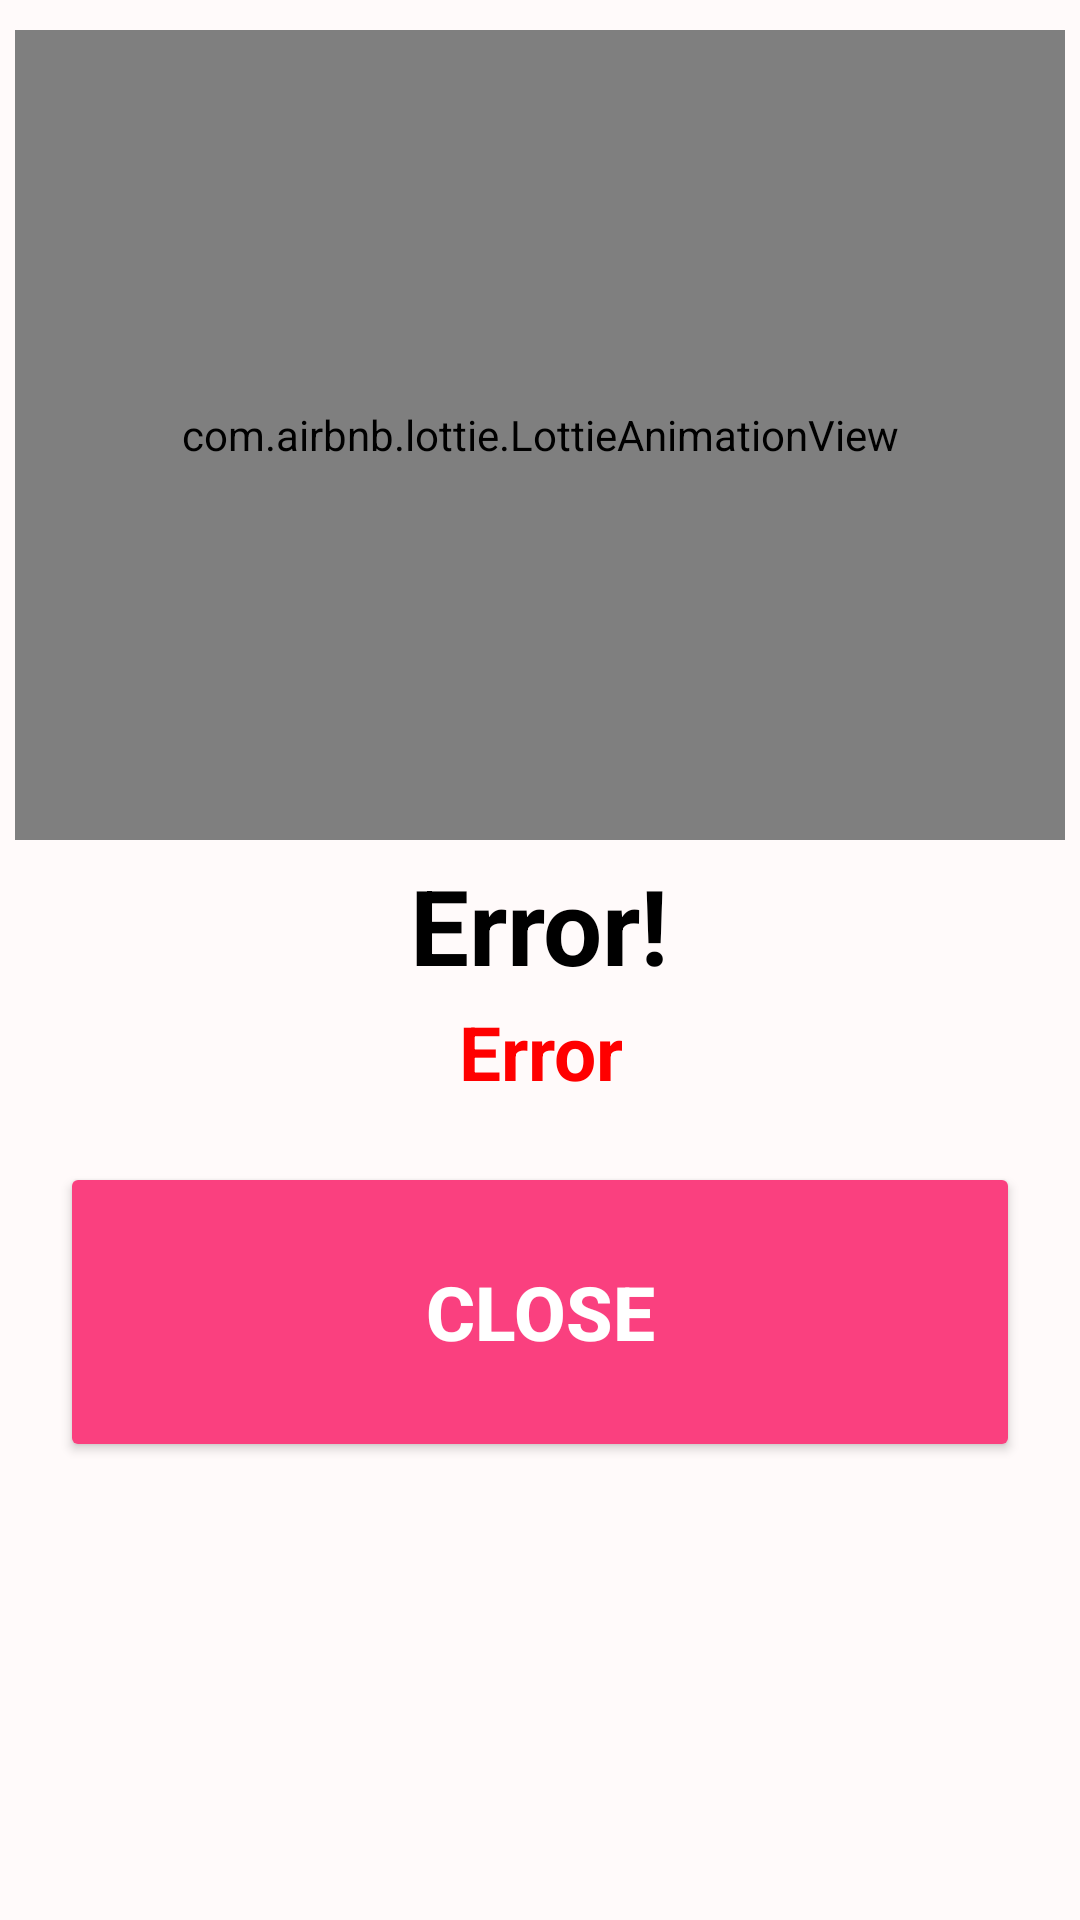

Layout XML and referenced resources for this Android screen:
<!-- AndroidManifest.xml: application theme Theme.TutionHub -->
<!-- res/layout/error.xml -->
<?xml version="1.0" encoding="utf-8"?>
<LinearLayout xmlns:android="http://schemas.android.com/apk/res/android"
    xmlns:app="http://schemas.android.com/apk/res-auto"
    android:orientation="vertical"
    android:layout_width="350dp"
    android:layout_height="500dp"
    android:background="#FFFAFA"
    android:padding="5dp"
    android:layout_gravity="center">

    <RelativeLayout
        android:layout_width="match_parent"
        android:layout_height="wrap_content"
        >

        <com.airbnb.lottie.LottieAnimationView
            android:id="@+id/anim"
            android:layout_width="match_parent"
            android:layout_height="270dp"
            android:layout_centerHorizontal="true"
            android:layout_marginTop="5dp"
            app:lottie_autoPlay="true"
            app:lottie_loop="true"
            app:lottie_rawRes="@raw/error" />
        <TextView
            android:id="@+id/head"
            android:layout_width="wrap_content"
            android:layout_height="wrap_content"
            android:layout_below="@+id/anim"
            android:layout_centerHorizontal="true"
            android:layout_marginTop="5dp"
            android:gravity="center"
            android:text="Error!"
            android:textColor="@color/black"
            android:textSize="35dp"

            android:textStyle="bold" />
        <TextView
            android:id="@+id/headingpopup"
            android:layout_width="wrap_content"
            android:layout_height="wrap_content"
            android:layout_below="@+id/head"
            android:layout_centerHorizontal="true"
            android:layout_marginTop="2dp"
            android:gravity="center"
            android:text="Error"
            android:textColor="#ff0000"
            android:textSize="25dp"

            android:textStyle="bold" />

        <Button
            android:id="@+id/okexit"
            android:layout_width="match_parent"
            android:layout_height="100dp"
            android:layout_below="@id/headingpopup"
            android:layout_alignParentRight="true"
            android:layout_marginLeft="15dp"
            android:layout_marginTop="20dp"
            android:layout_marginRight="15dp"
            android:backgroundTint="#FA407F"
            android:text="CLOSE"
            android:textColor="#FFFFFF"
            android:textSize="25dp"
            android:textStyle="bold" />



    </RelativeLayout>

</LinearLayout>
<!-- resources referenced by this layout -->
<resources>
  <style name="Theme.TutionHub" parent="Theme.MaterialComponents.DayNight.NoActionBar">
          
          <item name="colorPrimary">@color/purple_500</item>
          <item name="colorPrimaryVariant">@color/purple_700</item>
          <item name="colorOnPrimary">@color/white</item>
          
          <item name="colorSecondary">@color/teal_200</item>
          <item name="colorSecondaryVariant">@color/teal_700</item>
          <item name="colorOnSecondary">@color/black</item>
          
          <item name="android:statusBarColor" tools:targetApi="l">?attr/colorPrimaryVariant</item>
          
      </style>
  <!-- not gathered from this repository: default colours our renderer supplied (Android Studio template values) -->
  <color name="purple_500">#FF6200EE</color>
  <color name="purple_700">#FF3700B3</color>
  <color name="teal_200">#FF03DAC5</color>
  <color name="teal_700">#FF018786</color>
  <color name="black">#FF000000</color>
  <color name="white">#FFFFFFFF</color>
</resources>
